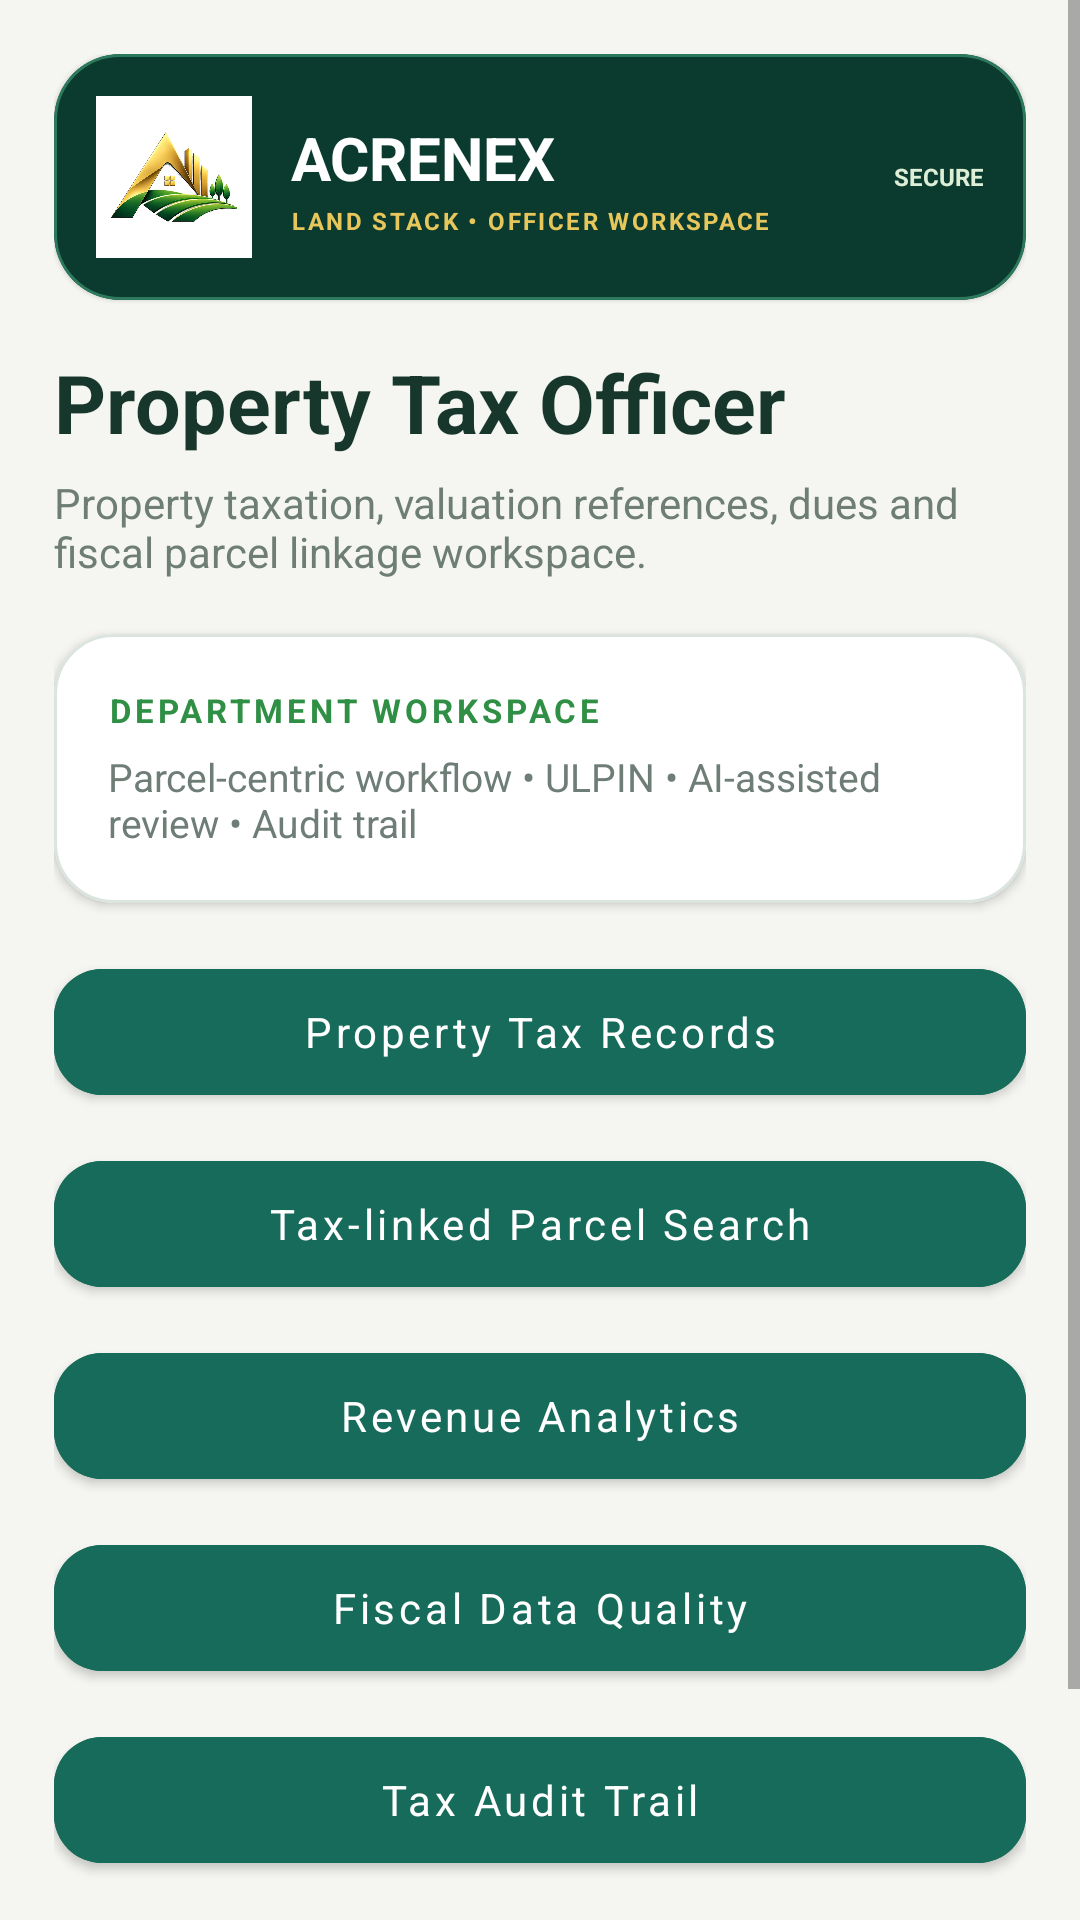

This screen was rendered from an Android layout file. Write that file and the resources it references.
<!-- AndroidManifest.xml: application theme Theme.AcreNex -->
<!-- res/layout/activity_taxofficer_dashboard.xml -->
<?xml version="1.0" encoding="utf-8"?>
<ScrollView xmlns:android="http://schemas.android.com/apk/res/android" xmlns:app="http://schemas.android.com/apk/res-auto" android:layout_width="match_parent" android:layout_height="match_parent" android:background="#F5F6F1"><LinearLayout android:layout_width="match_parent" android:layout_height="wrap_content" android:orientation="vertical" android:paddingStart="18dp" android:paddingTop="18dp" android:paddingEnd="18dp" android:paddingBottom="28dp">
<com.google.android.material.card.MaterialCardView android:layout_width="match_parent" android:layout_height="wrap_content" android:layout_marginBottom="16dp" app:cardBackgroundColor="#0B3B2E" app:cardCornerRadius="22dp" app:strokeColor="#2D795D" app:strokeWidth="1dp"><LinearLayout android:layout_width="match_parent" android:layout_height="wrap_content" android:gravity="center_vertical" android:orientation="horizontal" android:padding="14dp"><ImageView android:layout_width="52dp" android:layout_height="54dp" android:background="#FFFFFF" android:padding="5dp" android:src="@drawable/ic_acrenex_mark" android:contentDescription="AcreNex company mark"/><LinearLayout android:layout_width="0dp" android:layout_height="wrap_content" android:layout_marginStart="13dp" android:layout_weight="1" android:orientation="vertical"><TextView android:layout_width="wrap_content" android:layout_height="wrap_content" android:text="ACRENEX" android:textColor="#FFFFFF" android:textSize="20sp" android:textStyle="bold"/><TextView android:layout_width="wrap_content" android:layout_height="wrap_content" android:layout_marginTop="2dp" android:text="LAND STACK • OFFICER WORKSPACE" android:textColor="#E7C65B" android:textSize="8sp" android:textStyle="bold" android:letterSpacing="0.10"/></LinearLayout><TextView android:layout_width="wrap_content" android:layout_height="wrap_content" android:text="SECURE" android:textColor="#DDEFD7" android:textSize="8sp" android:textStyle="bold"/></LinearLayout></com.google.android.material.card.MaterialCardView>
<TextView android:id="@+id/tvRoleTitle" android:layout_width="match_parent" android:layout_height="wrap_content" android:text="Property Tax Officer" android:textSize="27sp" android:textStyle="bold" android:textColor="#17372D"/>
<TextView android:id="@+id/tvRoleSubtitle" android:layout_width="match_parent" android:layout_height="wrap_content" android:text="Property taxation, valuation references, dues and fiscal parcel linkage workspace." android:textSize="14sp" android:textColor="#6E7E77" android:layout_marginTop="6dp" android:layout_marginBottom="18dp"/>
<com.google.android.material.card.MaterialCardView android:layout_width="match_parent" android:layout_height="wrap_content" app:cardCornerRadius="20dp" app:cardElevation="2dp" app:strokeColor="#DCE4DF" app:strokeWidth="1dp" android:layout_marginBottom="16dp"><LinearLayout android:layout_width="match_parent" android:layout_height="wrap_content" android:orientation="vertical" android:padding="18dp"><TextView android:layout_width="match_parent" android:layout_height="wrap_content" android:text="DEPARTMENT WORKSPACE" android:textSize="11sp" android:textStyle="bold" android:letterSpacing="0.12" android:textColor="#2F8F45"/><TextView android:layout_width="match_parent" android:layout_height="wrap_content" android:text="Parcel-centric workflow • ULPIN • AI-assisted review • Audit trail" android:textSize="13sp" android:textColor="#6E7E77" android:layout_marginTop="6dp"/></LinearLayout></com.google.android.material.card.MaterialCardView>
<com.google.android.material.button.MaterialButton android:id="@+id/btnTaxRecords" android:layout_width="match_parent" android:layout_height="54dp" android:text="Property Tax Records" android:textAllCaps="false" android:textSize="14sp" android:textColor="#FFFFFF" android:layout_marginBottom="10dp" app:cornerRadius="16dp" android:backgroundTint="#176B5A"/>
<com.google.android.material.button.MaterialButton android:id="@+id/btnTaxSearch" android:layout_width="match_parent" android:layout_height="54dp" android:text="Tax-linked Parcel Search" android:textAllCaps="false" android:textSize="14sp" android:textColor="#FFFFFF" android:layout_marginBottom="10dp" app:cornerRadius="16dp" android:backgroundTint="#176B5A"/>
<com.google.android.material.button.MaterialButton android:id="@+id/btnTaxAnalytics" android:layout_width="match_parent" android:layout_height="54dp" android:text="Revenue Analytics" android:textAllCaps="false" android:textSize="14sp" android:textColor="#FFFFFF" android:layout_marginBottom="10dp" app:cornerRadius="16dp" android:backgroundTint="#176B5A"/>
<com.google.android.material.button.MaterialButton android:id="@+id/btnTaxQuality" android:layout_width="match_parent" android:layout_height="54dp" android:text="Fiscal Data Quality" android:textAllCaps="false" android:textSize="14sp" android:textColor="#FFFFFF" android:layout_marginBottom="10dp" app:cornerRadius="16dp" android:backgroundTint="#176B5A"/>
<com.google.android.material.button.MaterialButton android:id="@+id/btnTaxAudit" android:layout_width="match_parent" android:layout_height="54dp" android:text="Tax Audit Trail" android:textAllCaps="false" android:textSize="14sp" android:textColor="#FFFFFF" android:layout_marginBottom="10dp" app:cornerRadius="16dp" android:backgroundTint="#176B5A"/>
<TextView android:layout_width="match_parent" android:layout_height="wrap_content" android:text="AI recommendations are decision-support only. Final administrative action remains with the authorised department officer." android:textSize="12sp" android:textColor="#6E7E77" android:layout_marginTop="10dp" android:padding="4dp"/>
</LinearLayout></ScrollView>
<!-- resources referenced by this layout -->
<resources>
  <!-- drawable ic_acrenex_mark: png bitmap (drawable, 173954 bytes) -->
  <style name="Theme.AcreNex" parent="Theme.MaterialComponents.DayNight.NoActionBar">
          <item name="colorPrimary">@color/acrenex_navy</item>
          <item name="colorPrimaryVariant">@color/acrenex_blue</item>
          <item name="colorSecondary">@color/acrenex_gold</item>
          <item name="android:fontFamily">sans-serif</item>
          <item name="android:windowLightStatusBar">true</item>
          <item name="android:statusBarColor">@color/acrenex_background</item>
          <item name="android:navigationBarColor">@color/acrenex_background</item>
          <item name="android:windowActionModeOverlay">true</item>
          <item name="android:windowNoTitle">true</item>
          <item name="android:windowBackground">@color/acrenex_background</item>
      </style>
  <color name="acrenex_navy">#0B3B2E</color>
  <color name="acrenex_blue">#176B5A</color>
  <color name="acrenex_gold">#D4A72C</color>
  <color name="acrenex_background">#F5F6F1</color>
</resources>
